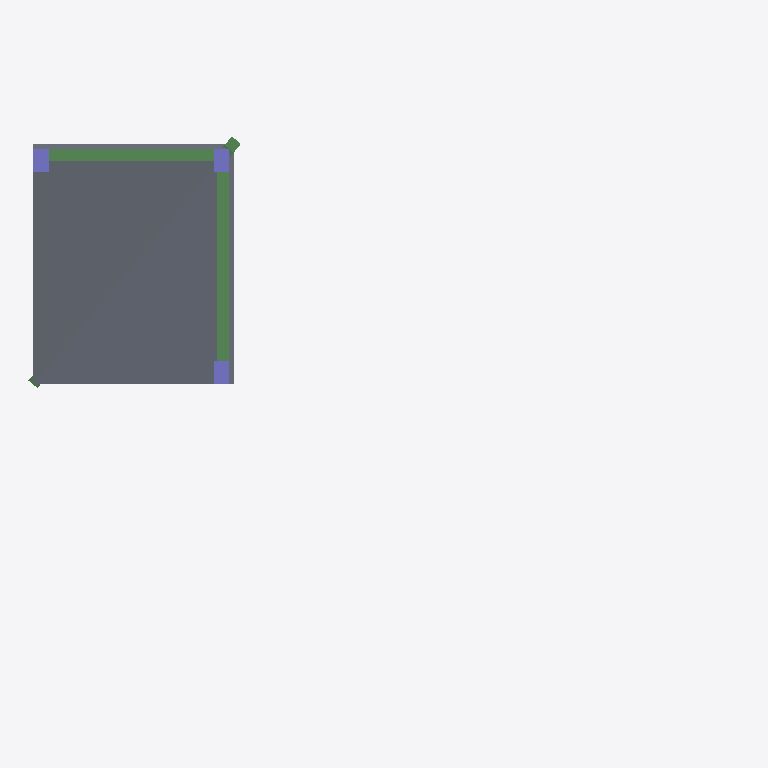
Plan cut of the same IFC building model at storey 'TOP LEVEL' (level 6.00 m, cut at 7.40 m), seen from above with north up, elements coloured by IFC class: 4 slabs (grey), 3 beams (green), 3 columns (violet). Cut surfaces are drawn darker.
Extent 18.1 m × 12.6 m × 6.0 m (x, y, z). Storeys (3): BASE LEVEL at 0.00 m; LEVEL 2 at 3.00 m; TOP LEVEL at 6.00 m. Elements (27): 11 IfcColumn, 10 IfcBeam, 6 IfcSlab.

HEADER;
FILE_DESCRIPTION((''),'2;1');
FILE_NAME('','2018-06-17T21:00:35',(''),(''),'Xbim File Processor version 4.0.0.0','Xbim version 4.0.0.0','');
FILE_SCHEMA(('IFC4'));
ENDSEC;
DATA;
#1=IFCPROJECT('0fS85uxn5EchndZ88Ogt36',#2,'BimProject',$,$,'longName__BimProject','Modeling',(#137),#8);
#46=IFCSITE('1nBs2qtrD8PxlwLaBOSQ8q',#2,'simple Site',$,$,#49,$,$,.ELEMENT.,$,$,$,$,$);
#51=IFCBUILDING('14LgcoStfCouO9AtcsUzaq',#2,'simple building',$,$,#52,$,$,.ELEMENT.,$,$,$);
#54=IFCBUILDINGSTOREY('0Swyhw2mv3WgxBhhz1UfJo',#2,'BASE LEVEL',$,$,#55,$,'BASE LEVEL',.ELEMENT.,0.0);
#57=IFCBUILDINGSTOREY('1xCMeAFNL8NAbX5bfieDy7',#2,'LEVEL 2',$,$,#58,$,'LEVEL 2',.ELEMENT.,3000.0);
#61=IFCBUILDINGSTOREY('28pW0_sQTC8ua495Q6wPS4',#2,'TOP LEVEL',$,$,#62,$,'TOP LEVEL',.ELEMENT.,6000.0);
#366=IFCSLAB('25oCeBGbv4aAfAkttuzjwZ',#2,'StandardArcSlab_Thickness_250',$,'Slab Thickness 250',#369,#378,$,.FLOOR.);
#401=IFCSLAB('2Ac2yj0F11Zv2WqesA7u0g',#2,'StandardArcSlab_Thickness_250',$,'Slab Thickness 250',#404,#412,$,.FLOOR.);
#260=IFCBEAM('3kGvmuNbj78Q0cy_gGMGKN',#2,'StandardStrBeam_Rec_300_800',$,'Rectangular Beam 300 x 800',#263,#244,$,.BEAM.);
#230=IFCBEAM('0TiEbkw5n9bACJKABENIAa',#2,'StandardStrBeam_Rec_300_800',$,'Rectangular Beam 300 x 800',#233,#206,$,.BEAM.);
#413=IFCSLAB('3ZZOmfOSXExAsgCwUNT1vi',#2,'StandardArcSlab_Thickness_250',$,'Slab Thickness 250',#416,#423,$,.FLOOR.);
#388=IFCSLAB('1YksvRIIr6PAWvvZ61tvZO',#2,'StandardArcSlab_Thickness_250',$,'Slab Thickness 250',#391,#398,$,.FLOOR.);
#312=IFCCOLUMN('1MaLuNi1D9_g2P9fDvdCcT',#2,'StandardStrColumn_Rec_400_600',$,'Rectangular Col 400 x 600',#315,#289,$,.COLUMN.);
#326=IFCCOLUMN('08YKXXkFf6HfOX6_v$r3qk',#2,'StandardStrColumn_Rec_400_600',$,'Rectangular Col 400 x 600',#329,#289,$,.COLUMN.);
#336=IFCCOLUMN('2hxH87svP7YPSi6CPTRfR_',#2,'StandardStrColumn_Rec_400_600',$,'Rectangular Col 400 x 600',#339,#289,$,.COLUMN.);
#266=IFCBEAM('13IsYN8HH5ZP4y6_8NhXy$',#2,'StandardStrBeam_Rec_300_800',$,'Rectangular Beam 300 x 800',#269,#276,$,.BEAM.);
ENDSEC;